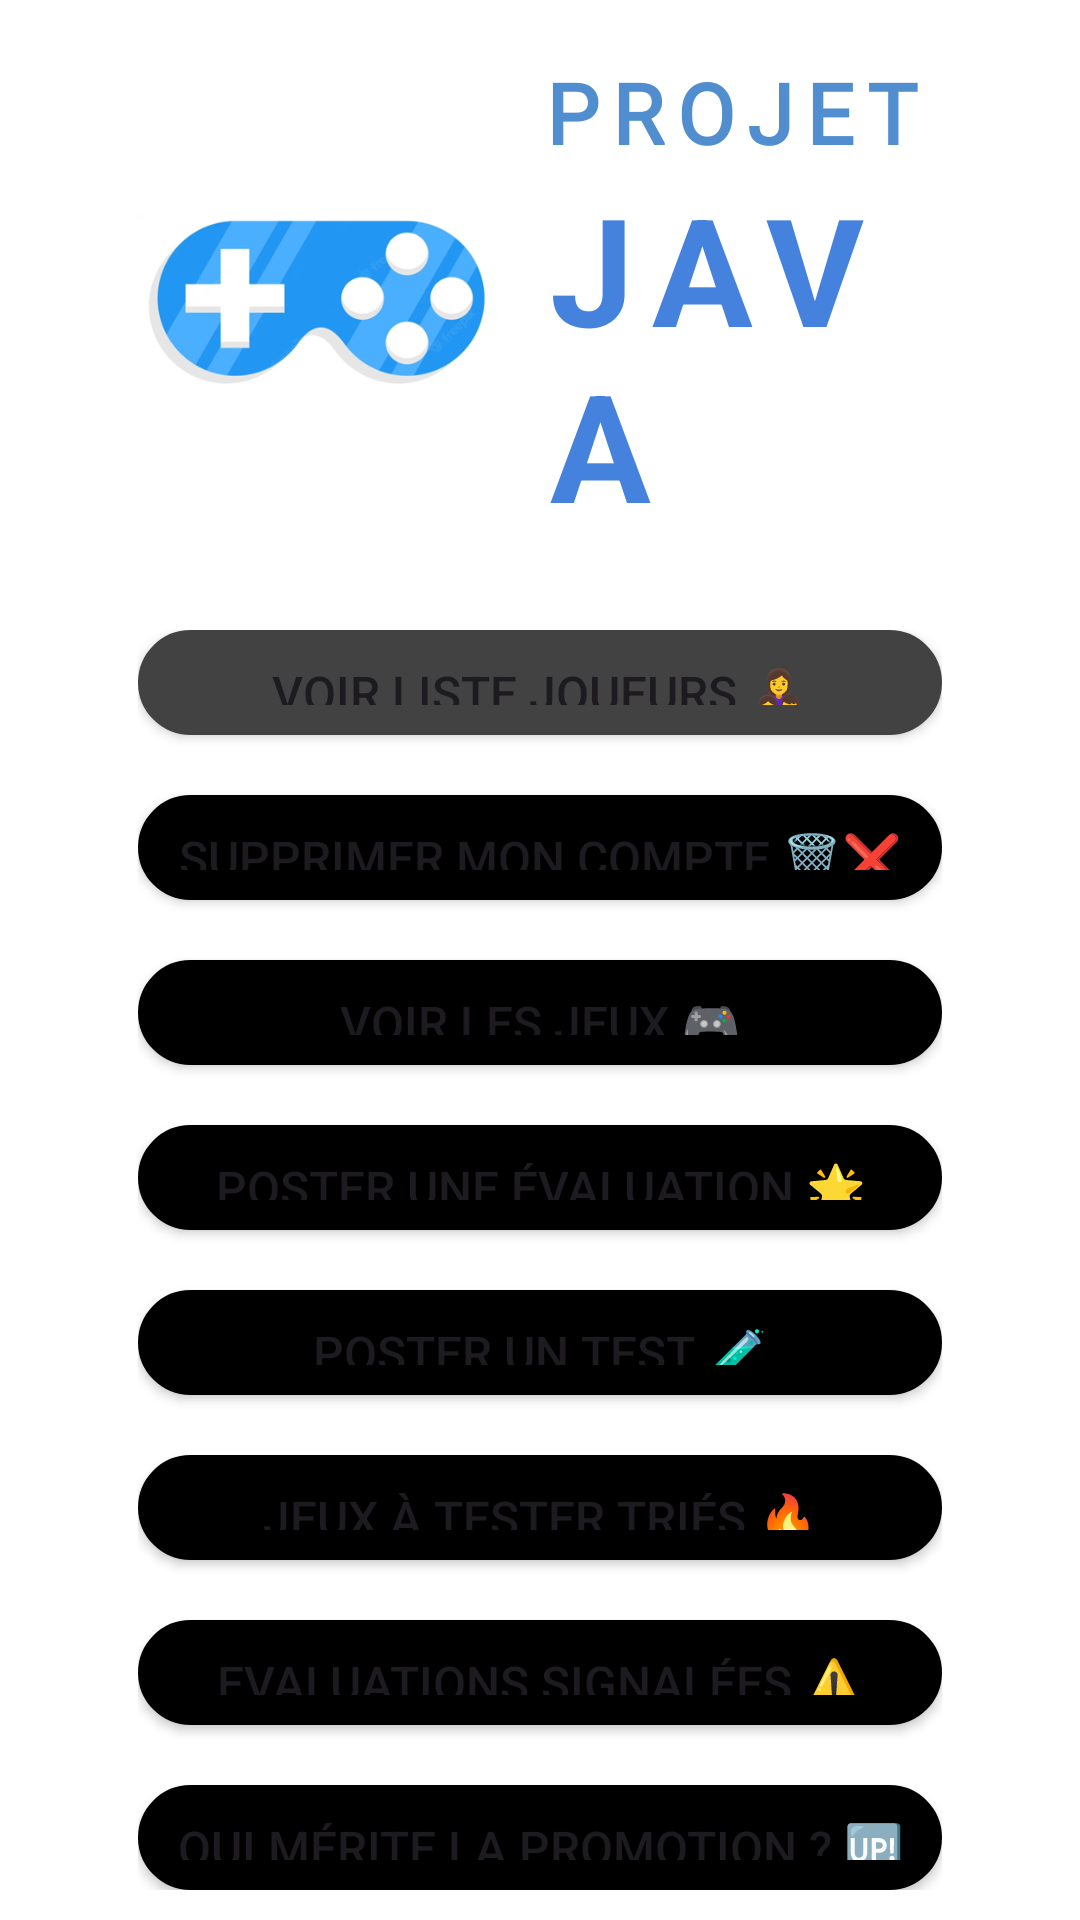

Here is an Android app screen rendered from its layout file. Give the layout XML and the strings, colors and styles it references.
<!-- AndroidManifest.xml: application theme Theme.ProjetJava -->
<!-- res/layout/activite_choisir_action.xml -->
<?xml version="1.0" encoding="utf-8"?>
<androidx.constraintlayout.widget.ConstraintLayout xmlns:android="http://schemas.android.com/apk/res/android"
    xmlns:app="http://schemas.android.com/apk/res-auto"
    xmlns:tools="http://schemas.android.com/tools"
    android:layout_width="match_parent"
    android:layout_height="match_parent"
    android:background="@color/white"
    tools:context=".MainActivity">

    <LinearLayout
        android:layout_width="0dp"
        app:layout_constraintWidth_percent="0.8"
        android:layout_height="wrap_content"
        android:orientation="vertical"
        app:layout_constraintBottom_toBottomOf="parent"
        app:layout_constraintEnd_toEndOf="parent"
        app:layout_constraintStart_toStartOf="parent"
        app:layout_constraintTop_toTopOf="parent">

        <LinearLayout
            android:id="@+id/linearLayout"
            android:layout_width="match_parent"
            android:layout_height="wrap_content"
            android:orientation="horizontal"
            android:weightSum="2"
            app:layout_constraintWidth_percent="0.8">

            <ImageView
                android:id="@+id/imageView3"
                android:layout_width="match_parent"
                android:layout_height="wrap_content"
                android:layout_weight="1"
                android:background="#FFFFFF"
                android:padding="0sp"
                app:srcCompat="@drawable/logo_projet_java" />

            <LinearLayout
                android:layout_width="match_parent"
                android:layout_height="wrap_content"
                android:layout_weight="1"
                android:layout_gravity="center_vertical"
                android:orientation="vertical">

                <TextView
                    android:id="@+id/textView3"
                    android:layout_width="match_parent"
                    android:layout_height="wrap_content"
                    android:fontFamily="@font/numans"
                    android:letterSpacing="0.15"
                    android:text="PROJET"
                    android:textColor="#518ECF"
                    android:textSize="28sp"
                    android:textStyle="bold"
                    android:typeface="normal" />

                <TextView
                    android:id="@+id/textView4"
                    android:layout_width="match_parent"
                    android:layout_height="wrap_content"
                    android:layout_margin="0sp"
                    android:letterSpacing="0.13"
                    android:padding="0sp"
                    android:text="JAVA"
                    android:textColor="#4582DD"
                    android:textSize="50sp"
                    android:textStyle="bold" />
            </LinearLayout>

        </LinearLayout>

        <LinearLayout
            android:layout_width="match_parent"
            android:layout_height="wrap_content"
            android:gravity="top"
            android:orientation="vertical"
            android:padding="10dp">


            <Button
                android:id="@+id/lister_joueurs"
                android:layout_width="match_parent"
                android:layout_height="wrap_content"
                android:layout_marginBottom="20sp"
                android:layout_weight="1"
                android:background="@drawable/btn_rounded"
                android:backgroundTint="@color/cardview_dark_background"
                android:padding="10dp"
                android:text="Voir liste joueurs 👩‍👧‍👦"
                android:textSize="16sp" />

            <Button
                android:id="@+id/supprimer_compte"
                android:layout_width="match_parent"
                android:layout_height="wrap_content"
                android:layout_weight="1"
                android:background="@drawable/border"
                android:backgroundTint="@color/black"
                android:padding="10dp"
                android:text="Supprimer mon compte 🗑️❌"
                android:textSize="16sp" />
            <Button
                android:id="@+id/voir_jeux"
                android:layout_width="match_parent"
                android:layout_height="wrap_content"
                android:layout_weight="1"
                android:background="@drawable/border"
                android:backgroundTint="@color/black"
                android:padding="10dp"
                android:layout_marginTop="20sp"
                android:text="Voir les jeux 🎮"
                android:textSize="16sp" />
            <Button
                android:id="@+id/ajouter_evaluation"
                android:layout_width="match_parent"
                android:layout_height="wrap_content"
                android:layout_weight="1"
                android:background="@drawable/border"
                android:backgroundTint="@color/black"
                android:padding="10dp"
                android:layout_marginTop="20sp"
                android:text="Poster une évaluation 🌟"
                android:textSize="16sp" />
            <Button
                android:id="@+id/ajouter_critique"
                android:layout_width="match_parent"
                android:layout_height="wrap_content"
                android:layout_weight="1"
                android:background="@drawable/border"
                android:backgroundTint="@color/black"
                android:padding="10dp"
                android:layout_marginTop="20sp"
                android:text="Poster un test 🧪"
                android:textSize="16sp" />
            <Button
                android:id="@+id/jeux_a_tester"
                android:layout_width="match_parent"
                android:layout_height="wrap_content"
                android:layout_weight="1"
                android:background="@drawable/border"
                android:backgroundTint="@color/black"
                android:padding="10dp"
                android:layout_marginTop="20sp"
                android:text="Jeux à tester triés 🔥"
                android:textSize="16sp" />
            <Button
                android:id="@+id/evaluations_signalees"
                android:layout_width="match_parent"
                android:layout_height="wrap_content"
                android:layout_weight="1"
                android:background="@drawable/border"
                android:backgroundTint="@color/black"
                android:padding="10dp"
                android:layout_marginTop="20sp"
                android:text="Evaluations signalées ⚠️"
                android:textSize="16sp" />
            <Button
                android:id="@+id/meritants_promotion"
                android:layout_width="match_parent"
                android:layout_height="wrap_content"
                android:layout_weight="1"
                android:background="@drawable/border"
                android:backgroundTint="@color/black"
                android:padding="10dp"
                android:layout_marginTop="20sp"
                android:text="Qui mérite la promotion ? 🆙"
                android:textSize="16sp" />
        </LinearLayout>

    </LinearLayout>

</androidx.constraintlayout.widget.ConstraintLayout>
<!-- resources referenced by this layout -->
<resources>
  <color name="black">#FF000000</color>
  <color name="white">#FFFFFFFF</color>
  <!-- drawable border (drawable) -->
  <?xml version="1.0" encoding="utf-8"?>
  <shape xmlns:android="http://schemas.android.com/apk/res/android" android:shape="rectangle" >
      <solid android:color="@android:color/white" />
      <stroke android:width="1dip" android:color="#4fa5d5"/>
      <solid android:color="@color/white"/>
      <corners android:radius="36dp"/>
      <padding android:bottom="10dp" android:left="10dp" android:right="10dp" android:top="10dp"/>
  </shape>
  <!-- drawable btn_rounded (drawable) -->
  <?xml version="1.0" encoding="utf-8"?>
  <shape xmlns:android="http://schemas.android.com/apk/res/android" android:shape="rectangle" >
      <solid android:color="@android:color/black" />
      <stroke android:width="1dip" android:color="#4fa5d5"/>
      <corners android:radius="36dp"/>
      <padding android:bottom="10dp" android:left="10dp" android:right="10dp" android:top="10dp"/>
  </shape>
  <!-- drawable logo_projet_java: png bitmap (drawable, 38361 bytes) -->
  <style name="Theme.ProjetJava" parent="Base.Theme.ProjetJava" />
  <style name="Base.Theme.ProjetJava" parent="Theme.Material3.DayNight.NoActionBar">
          
          
          <item name="colorPrimary">@color/beau_bleu</item>
          <item name="colorAccent">@color/beau_bleu</item>
          <item name="colorButtonNormal">@color/beau_bleu
          </item>
      </style>
  <color name="beau_bleu">#3D85D3</color>
</resources>
